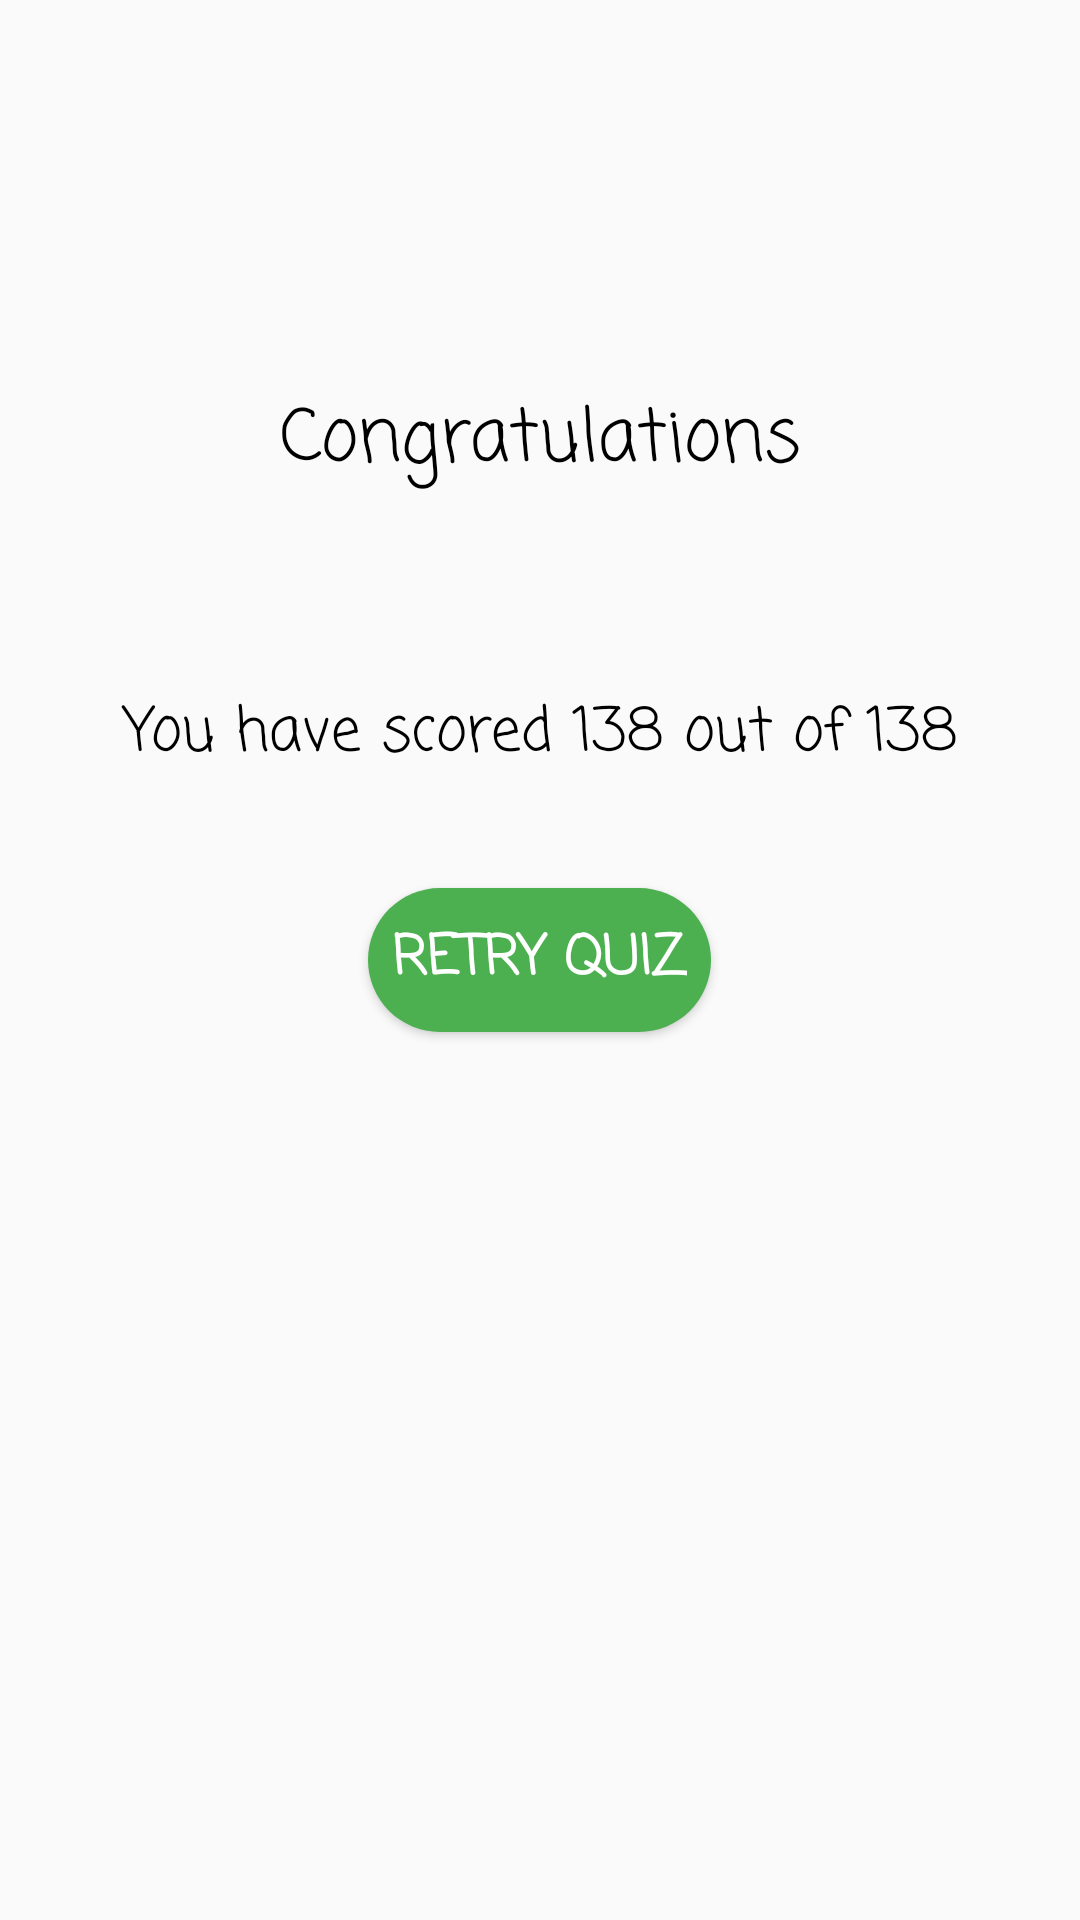

This screen was rendered from an Android layout file. Write that file and the resources it references.
<!-- AndroidManifest.xml: application theme AppTheme -->
<!-- res/layout/activity_results.xml -->
<?xml version="1.0" encoding="utf-8"?>
<RelativeLayout xmlns:android="http://schemas.android.com/apk/res/android"
    xmlns:app="http://schemas.android.com/apk/res-auto"
    xmlns:tools="http://schemas.android.com/tools"
    android:layout_width="match_parent"
    android:layout_height="match_parent"
    tools:context=".ResultsActivity">


    <TextView
        android:id="@+id/grade"
        android:layout_width="match_parent"
        android:layout_height="wrap_content"
        android:layout_above="@id/outOf"
        android:layout_margin="16dp"
        android:fontFamily="casual"
        android:padding="16dp"
        android:text="@string/congratulations"
        android:textAlignment="center"
        android:textColor="#000"
        android:textSize="24sp" />

    <TextView
        android:id="@+id/outOf"
        android:layout_width="match_parent"
        android:layout_height="wrap_content"
        android:layout_above="@id/retry"
        android:layout_margin="16dp"
        android:fontFamily="casual"
        android:padding="16dp"
        android:text="@string/you_have_scored_138_out_of_138"
        android:textAlignment="center"
        android:textColor="#000"
        android:textSize="20sp" />

    <Button
        android:id="@+id/retry"
        android:layout_width="wrap_content"
        android:layout_height="wrap_content"
        android:layout_centerInParent="true"
        android:layout_margin="4dp"
        android:background="@drawable/ripple_effect"
        android:fontFamily="casual"
        android:padding="8dp"
        android:text="@string/retry_quiz"
        android:textColor="#fff"
        android:textSize="18sp"
        android:textStyle="bold" />


</RelativeLayout>
<!-- resources referenced by this layout -->
<resources>
  <!-- drawable ripple_effect (drawable) -->
  <?xml version="1.0" encoding="utf-8"?>
  <ripple
      xmlns:android="http://schemas.android.com/apk/res/android"
      android:color="#85E188">
      <item>
          <shape
              android:shape="rectangle">
              <solid android:color="#4CAF50" />
  
              <corners android:radius="50dp"/>
          </shape>
      </item>
  </ripple>
  <string name="congratulations">Congratulations</string>
  <string name="retry_quiz">Retry Quiz</string>
  <string name="you_have_scored_138_out_of_138">You have scored 138 out of 138</string>
  <style name="AppTheme" parent="Theme.AppCompat.Light.NoActionBar">
          
          <item name="colorPrimary">@color/colorPrimary</item>
          <item name="colorPrimaryDark">@color/colorPrimaryDark</item>
          <item name="colorAccent">@color/colorAccent</item>
      </style>
  <color name="colorPrimary">#FF5722</color>
  <color name="colorPrimaryDark">#FF5722</color>
  <color name="colorAccent">#CD785D</color>
</resources>
